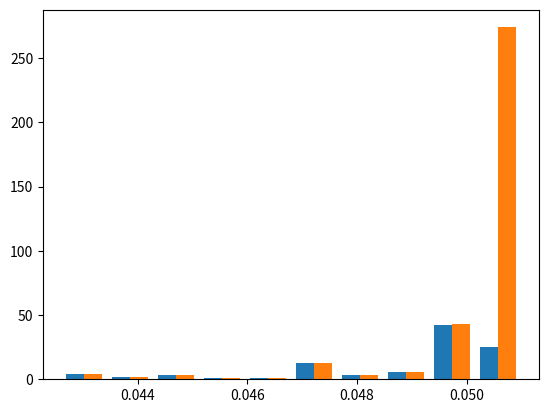

The matplotlib source for this figure:
import numpy as np
from random import random
import matplotlib.mlab as mlab
import matplotlib.pyplot as plt


def create_hist(n):
    for j in range(n):
        for i in range(1000):
            generate_percentage = random()
            if generate_percentage <= true_percentage:
                data.append(True)
            else:
                data.append(False)
        real_percentage = sum(data) / len(data)
        real_data.append(real_percentage)
    return real_data


true_percentage = 0.05

data = []
real_data = []

x = np.array(create_hist(100))
y = np.array(create_hist(250))

plt.hist([x, y])
plt.show()
